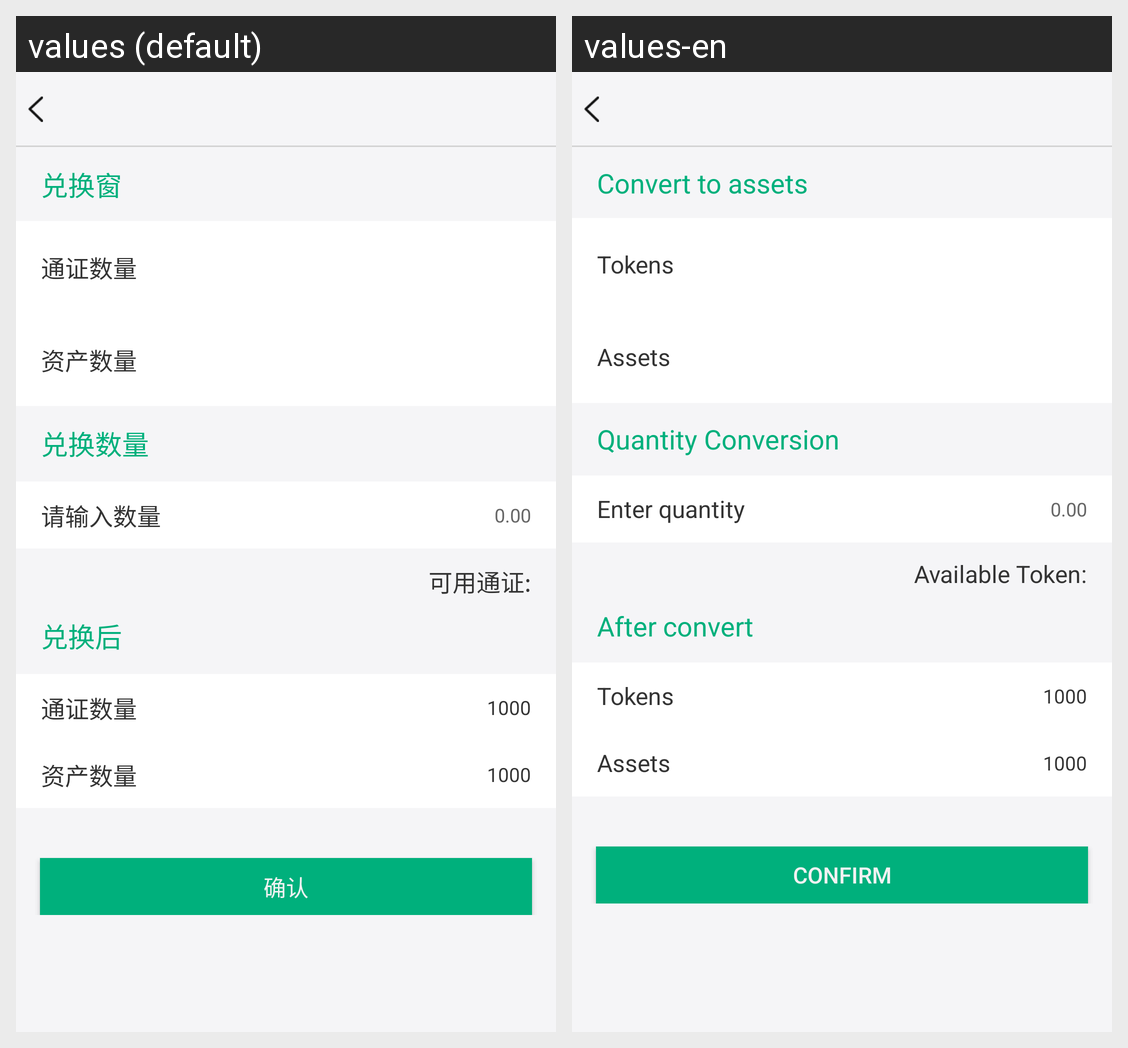

Here is an Android app screen in its default locale and in the app's own translations. Write out the translated-string differences for the strings that appear on this screen.
Android screen res/layout/activity_conversion.xml rendered under 2 locales, left to right: values (default), values-en. Device: Nexus 5 (rendered at 1080×1920; each locale shown at half size, 540×960, under a caption strip naming it); theme AppTheme.
Strings drawn on this screen, with the default value and each locale's value (text and hints the layout hard-codes, and strings that could not be matched under every locale, appear in the picture but are not listed):

Conversion_front
  values: 兑换窗
  values-en: Convert to assets

Home_balance
  values: 通证数量
  values-en: Tokens

Home_tong1
  values: 资产数量
  values-en: Assets

Conversion_shuliang
  values: 兑换数量
  values-en: Quantity Conversion

Conversion_shurushuliang
  values: 请输入数量
  values-en: Enter quantity

Transfer_number
  values: 可用通证:
  values-en: Available Token:

Conversion_queen
  values: 兑换后
  values-en: After convert

Conversion_queren
  values: 确认
  values-en: Confirm
